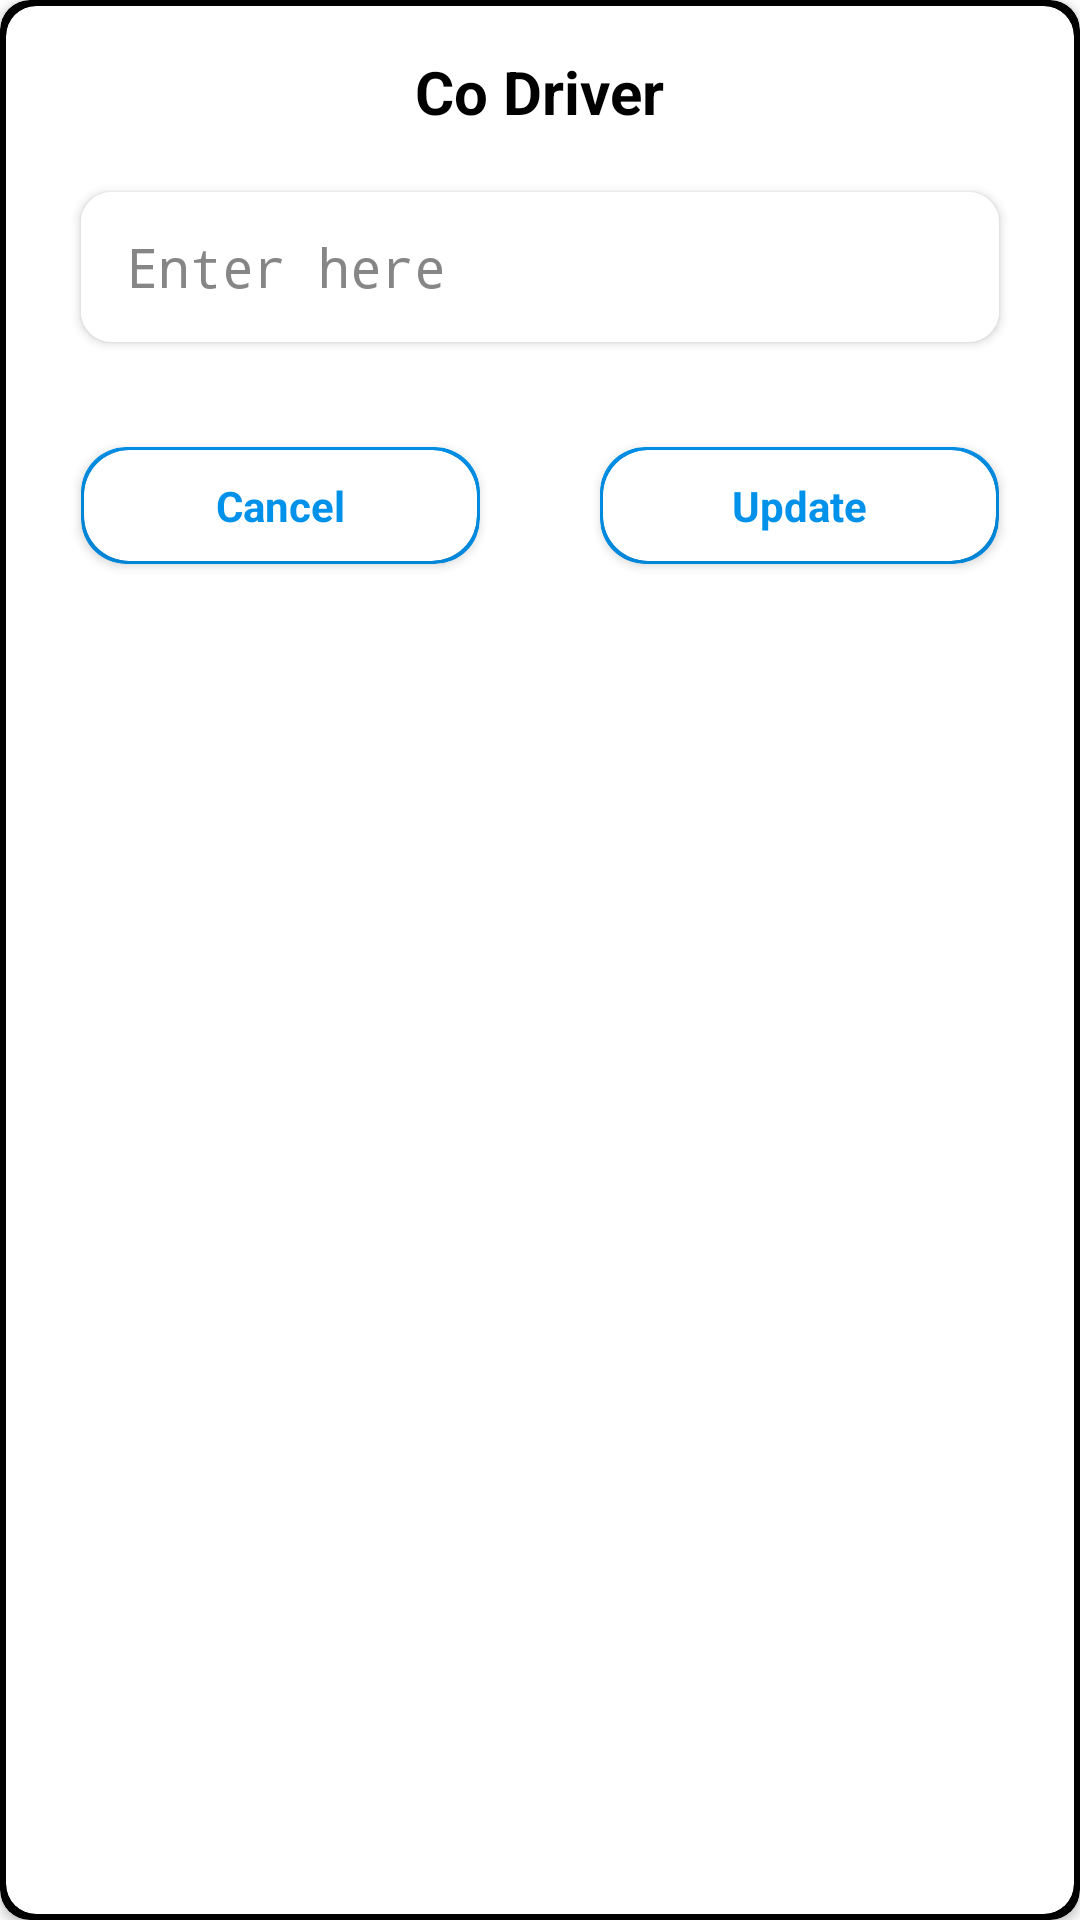

Write the Android layout XML for this screen, with the resource values it uses.
<!-- AndroidManifest.xml: application theme Theme.Eld -->
<!-- res/layout/edit_dialog.xml -->
<?xml version="1.0" encoding="utf-8"?>
<androidx.cardview.widget.CardView xmlns:android="http://schemas.android.com/apk/res/android"
    android:layout_width="350dp"
    android:layout_height="wrap_content"
    app:cardCornerRadius="10dp"
    android:backgroundTint="#000"
    xmlns:app="http://schemas.android.com/apk/res-auto">
    <androidx.cardview.widget.CardView
        android:layout_width="match_parent"
        android:layout_height="match_parent"
        android:layout_margin="2dp"
        android:backgroundTint="#fff"
        android:foreground="?android:attr/selectableItemBackground"
        android:clickable="true"
        app:cardCornerRadius="10dp"
        >
        <LinearLayout
            android:layout_width="match_parent"
            android:layout_height="match_parent"
            android:orientation="vertical"
            android:padding="15dp"
            >
            <TextView
                android:id="@+id/dialog_title"
                android:layout_width="wrap_content"
                android:layout_height="wrap_content"
                android:layout_gravity="center_horizontal"
                android:text="Co Driver"
                android:textColor="#000"
                android:textSize="20sp"
                android:textStyle="bold"
                android:layout_below="@+id/logimage"
                android:paddingStart="10dp"
                android:paddingEnd="10dp" />

            <androidx.cardview.widget.CardView
                android:layout_width="match_parent"
                android:layout_height="50dp"
                android:layout_marginTop="20dp"
                app:cardCornerRadius="10dp"
                android:layout_marginStart="10dp"
                android:layout_marginEnd="10dp"
                app:cardBackgroundColor="#fff">
                <LinearLayout
                    android:layout_width="match_parent"
                    android:orientation="horizontal"
                    android:layout_height="match_parent">

                    <EditText
                        android:id="@+id/edittextedit"
                        android:layout_width="match_parent"
                        android:layout_height="match_parent"
                        android:background="#fff"
                        android:hint="Enter here"
                        android:layout_marginTop="5dp"
                        android:layout_marginBottom="5dp"
                        android:imeOptions="actionNext"
                        android:fontFamily="monospace"
                        android:paddingStart="15dp"
                        android:textColor="#000"
                        android:textColorHint="#878686" />
                </LinearLayout>
            </androidx.cardview.widget.CardView>


            <LinearLayout
                android:layout_width="match_parent"
                android:layout_height="wrap_content"
                android:weightSum="20"
                android:layout_marginBottom="20dp"
                android:layout_marginTop="30dp"
                android:orientation="horizontal"
                >

                <androidx.cardview.widget.CardView
                    android:id="@+id/cancel"
                    android:layout_width="0dp"
                    android:layout_height="wrap_content"
                    android:layout_weight="10"
                    android:layout_marginTop="5dp"
                    android:layout_marginBottom="5dp"
                    android:layout_marginStart="10dp"
                    android:layout_marginEnd="20dp"
                    app:cardBackgroundColor="@color/primaryColor"
                    app:cardCornerRadius="15dp"
                    >

                    <androidx.cardview.widget.CardView
                        android:layout_width="match_parent"
                        app:cardBackgroundColor="#fff"
                        android:layout_margin="1dp"
                        app:cardCornerRadius="15dp"
                        android:layout_height="match_parent">
                        <RelativeLayout
                            android:id="@+id/cancelButton"
                            android:layout_width="match_parent"
                            android:layout_height="match_parent">

                            <TextView
                                android:layout_width="wrap_content"
                                android:layout_height="wrap_content"
                                android:layout_centerHorizontal="true"
                                android:layout_marginTop="9dp"
                                android:layout_marginBottom="9dp"
                                android:text="Cancel"
                                android:textColor="@color/primaryColor"
                                android:textStyle="bold" />

                        </RelativeLayout>

                    </androidx.cardview.widget.CardView>


                </androidx.cardview.widget.CardView>

                <androidx.cardview.widget.CardView
                    android:id="@+id/update"
                    android:layout_width="0dp"
                    android:layout_marginStart="20dp"
                    android:layout_height="wrap_content"
                    android:layout_weight="10"
                    android:layout_marginTop="5dp"
                    android:layout_marginBottom="5dp"
                    android:layout_marginEnd="10dp"
                    app:cardBackgroundColor="@color/primaryColor"
                    app:cardCornerRadius="15dp"
                    >

                    <androidx.cardview.widget.CardView
                        android:layout_width="match_parent"
                        app:cardBackgroundColor="#fff"
                        android:layout_margin="1dp"
                        app:cardCornerRadius="15dp"
                        android:layout_height="match_parent">
                        <RelativeLayout
                            android:id="@+id/updateBtn"
                            android:layout_width="match_parent"
                            android:layout_height="match_parent">

                            <TextView
                                android:layout_width="wrap_content"
                                android:layout_height="wrap_content"
                                android:layout_centerHorizontal="true"
                                android:layout_marginTop="9dp"
                                android:layout_marginBottom="9dp"
                                android:text="Update"
                                android:textColor="@color/primaryColor"
                                android:textStyle="bold" />

                        </RelativeLayout>

                    </androidx.cardview.widget.CardView>


                </androidx.cardview.widget.CardView>



            </LinearLayout>





        </LinearLayout>

    </androidx.cardview.widget.CardView>


</androidx.cardview.widget.CardView>
<!-- resources referenced by this layout -->
<resources>
  <color name="primaryColor">#0091EA</color>
  <style name="Theme.Eld" parent="Theme.MaterialComponents.Light.NoActionBar">
          
          <item name="colorPrimary">@color/primaryColor</item>
          <item name="colorPrimaryVariant">@color/lightskyblue</item>
          <item name="colorOnPrimary">@color/white</item>
          
          <item name="colorSecondary">@color/skyblue</item>
          <item name="colorSecondaryVariant">@color/lightskyblue</item>
          <item name="colorOnSecondary">@color/black</item>
          
          <item name="android:statusBarColor">@color/white</item>
          
          <item name="android:windowLightStatusBar" tools:targetApi="m">true</item>
      </style>
  <color name="lightskyblue">#1A0091EA</color>
  <color name="white">#FFFFFFFF</color>
  <color name="skyblue">#0091EA</color>
  <color name="black">#FF000000</color>
</resources>
